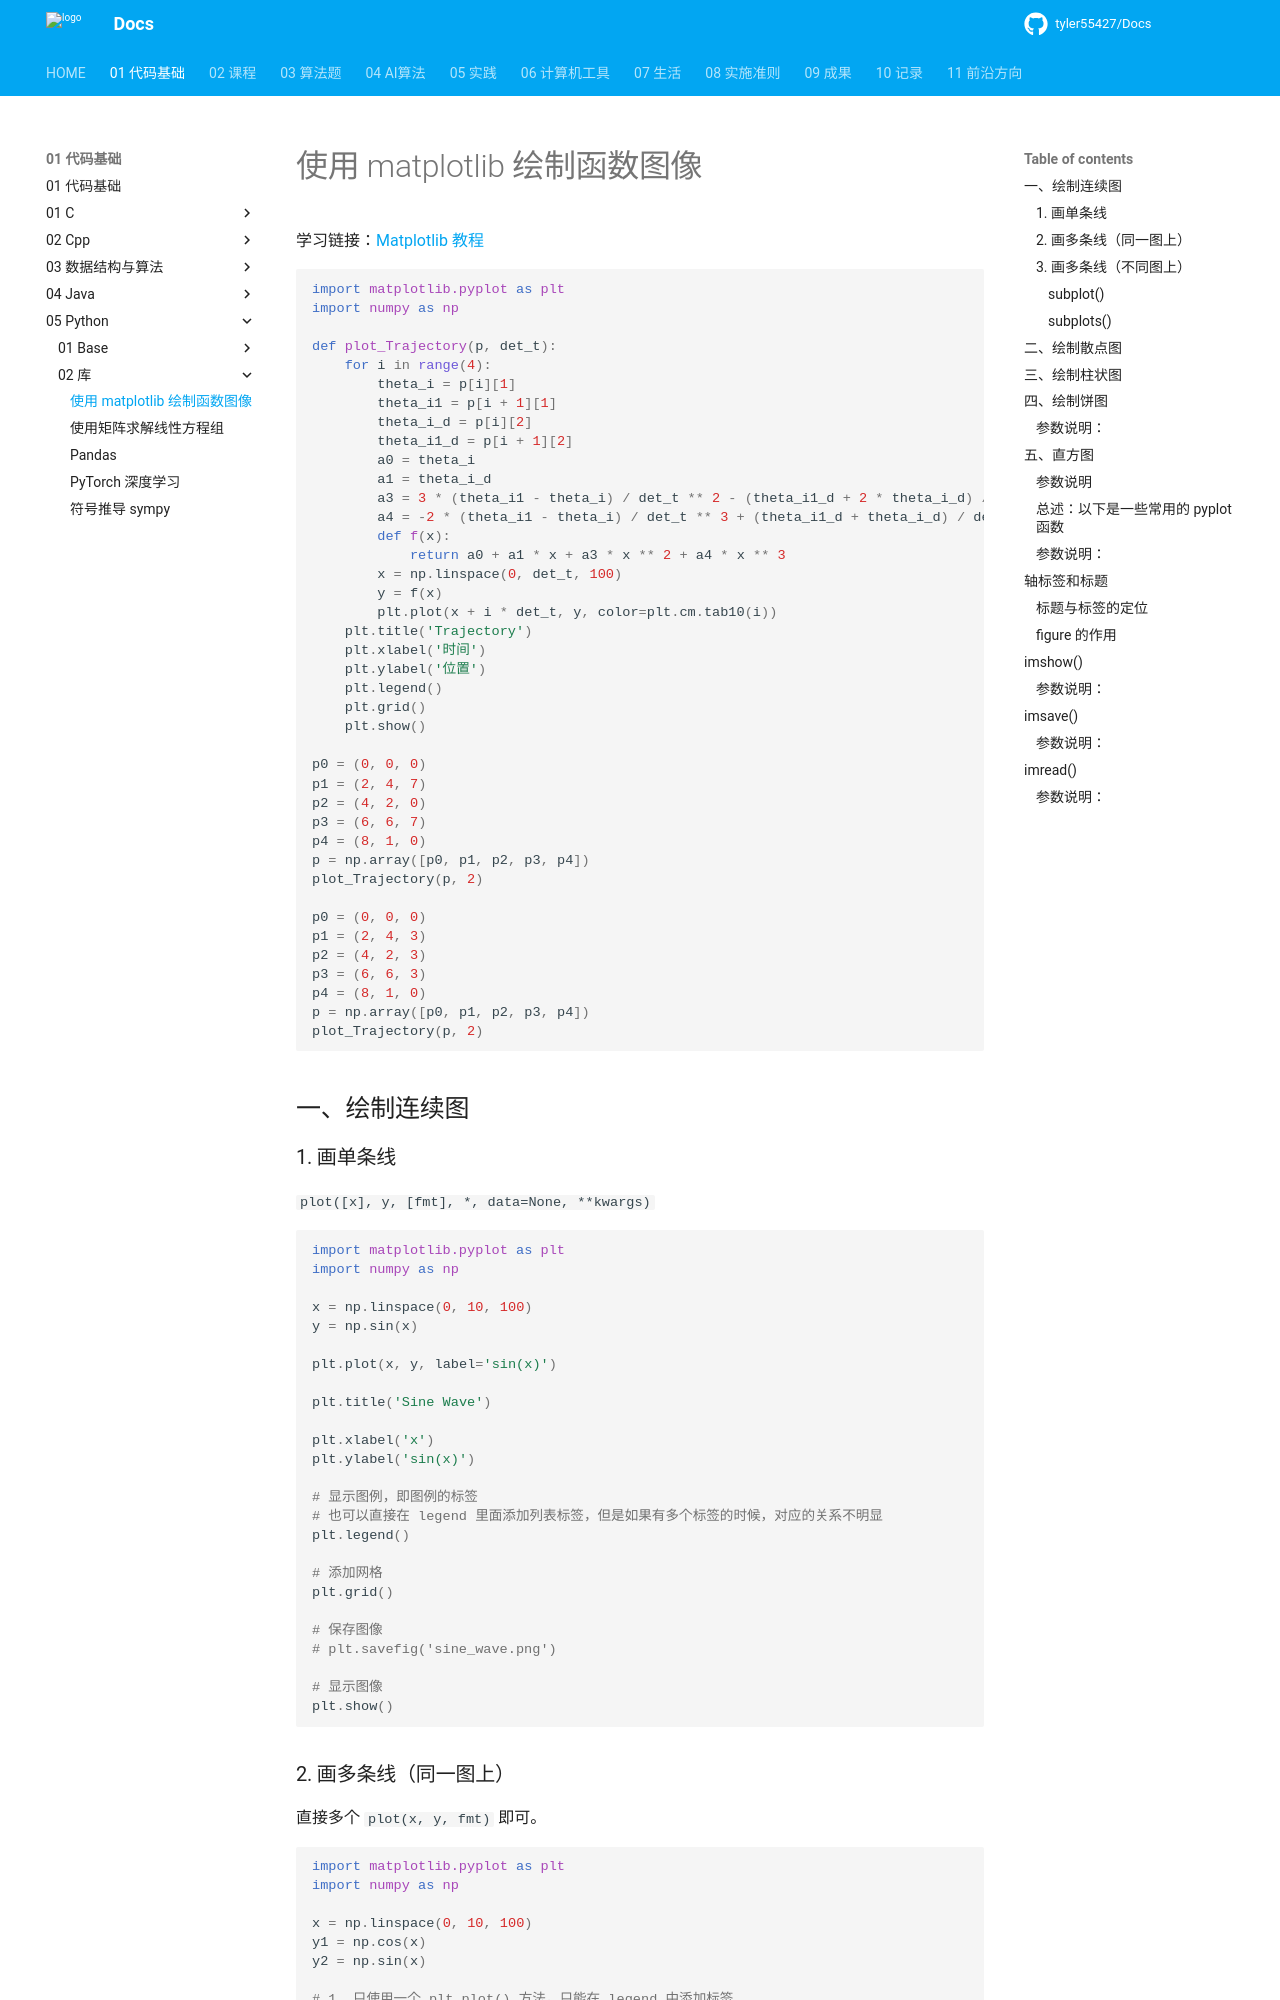

repository: tyler55427/Docs · page: 01_代码基础/05_Python/02_库/matplotlib/index.html · generator: mkdocs

# 使用 matplotlib 绘制函数图像

学习链接：[Matplotlib 教程](https://www.runoob.com/matplotlib/matplotlib-marker.html)

```python
import matplotlib.pyplot as plt
import numpy as np

def plot_Trajectory(p, det_t):
    for i in range(4):
        theta_i = p[i][1]
        theta_i1 = p[i + 1][1]
        theta_i_d = p[i][2]
        theta_i1_d = p[i + 1][2]
        a0 = theta_i
        a1 = theta_i_d
        a3 = 3 * (theta_i1 - theta_i) / det_t ** 2 - (theta_i1_d + 2 * theta_i_d) / det_t
        a4 = -2 * (theta_i1 - theta_i) / det_t ** 3 + (theta_i1_d + theta_i_d) / det_t ** 2
        def f(x):
            return a0 + a1 * x + a3 * x ** 2 + a4 * x ** 3
        x = np.linspace(0, det_t, 100)
        y = f(x)
        plt.plot(x + i * det_t, y, color=plt.cm.tab10(i))
    plt.title('Trajectory')
    plt.xlabel('时间')
    plt.ylabel('位置')
    plt.legend()
    plt.grid()
    plt.show()

p0 = (0, 0, 0)
p1 = (2, 4, 7)
p2 = (4, 2, 0)
p3 = (6, 6, 7)
p4 = (8, 1, 0)
p = np.array([p0, p1, p2, p3, p4])
plot_Trajectory(p, 2)

p0 = (0, 0, 0)
p1 = (2, 4, 3)
p2 = (4, 2, 3)
p3 = (6, 6, 3)
p4 = (8, 1, 0)
p = np.array([p0, p1, p2, p3, p4])
plot_Trajectory(p, 2)
```

## 一、绘制连续图

### 1. 画单条线

`plot([x], y, [fmt], *, data=None, **kwargs)`

```python
import matplotlib.pyplot as plt
import numpy as np

x = np.linspace(0, 10, 100)
y = np.sin(x)

plt.plot(x, y, label='sin(x)')

plt.title('Sine Wave')

plt.xlabel('x')
plt.ylabel('sin(x)')

# 显示图例，即图例的标签
# 也可以直接在 legend 里面添加列表标签，但是如果有多个标签的时候，对应的关系不明显
plt.legend()

# 添加网格
plt.grid()

# 保存图像
# plt.savefig('sine_wave.png')

# 显示图像
plt.show()
```
